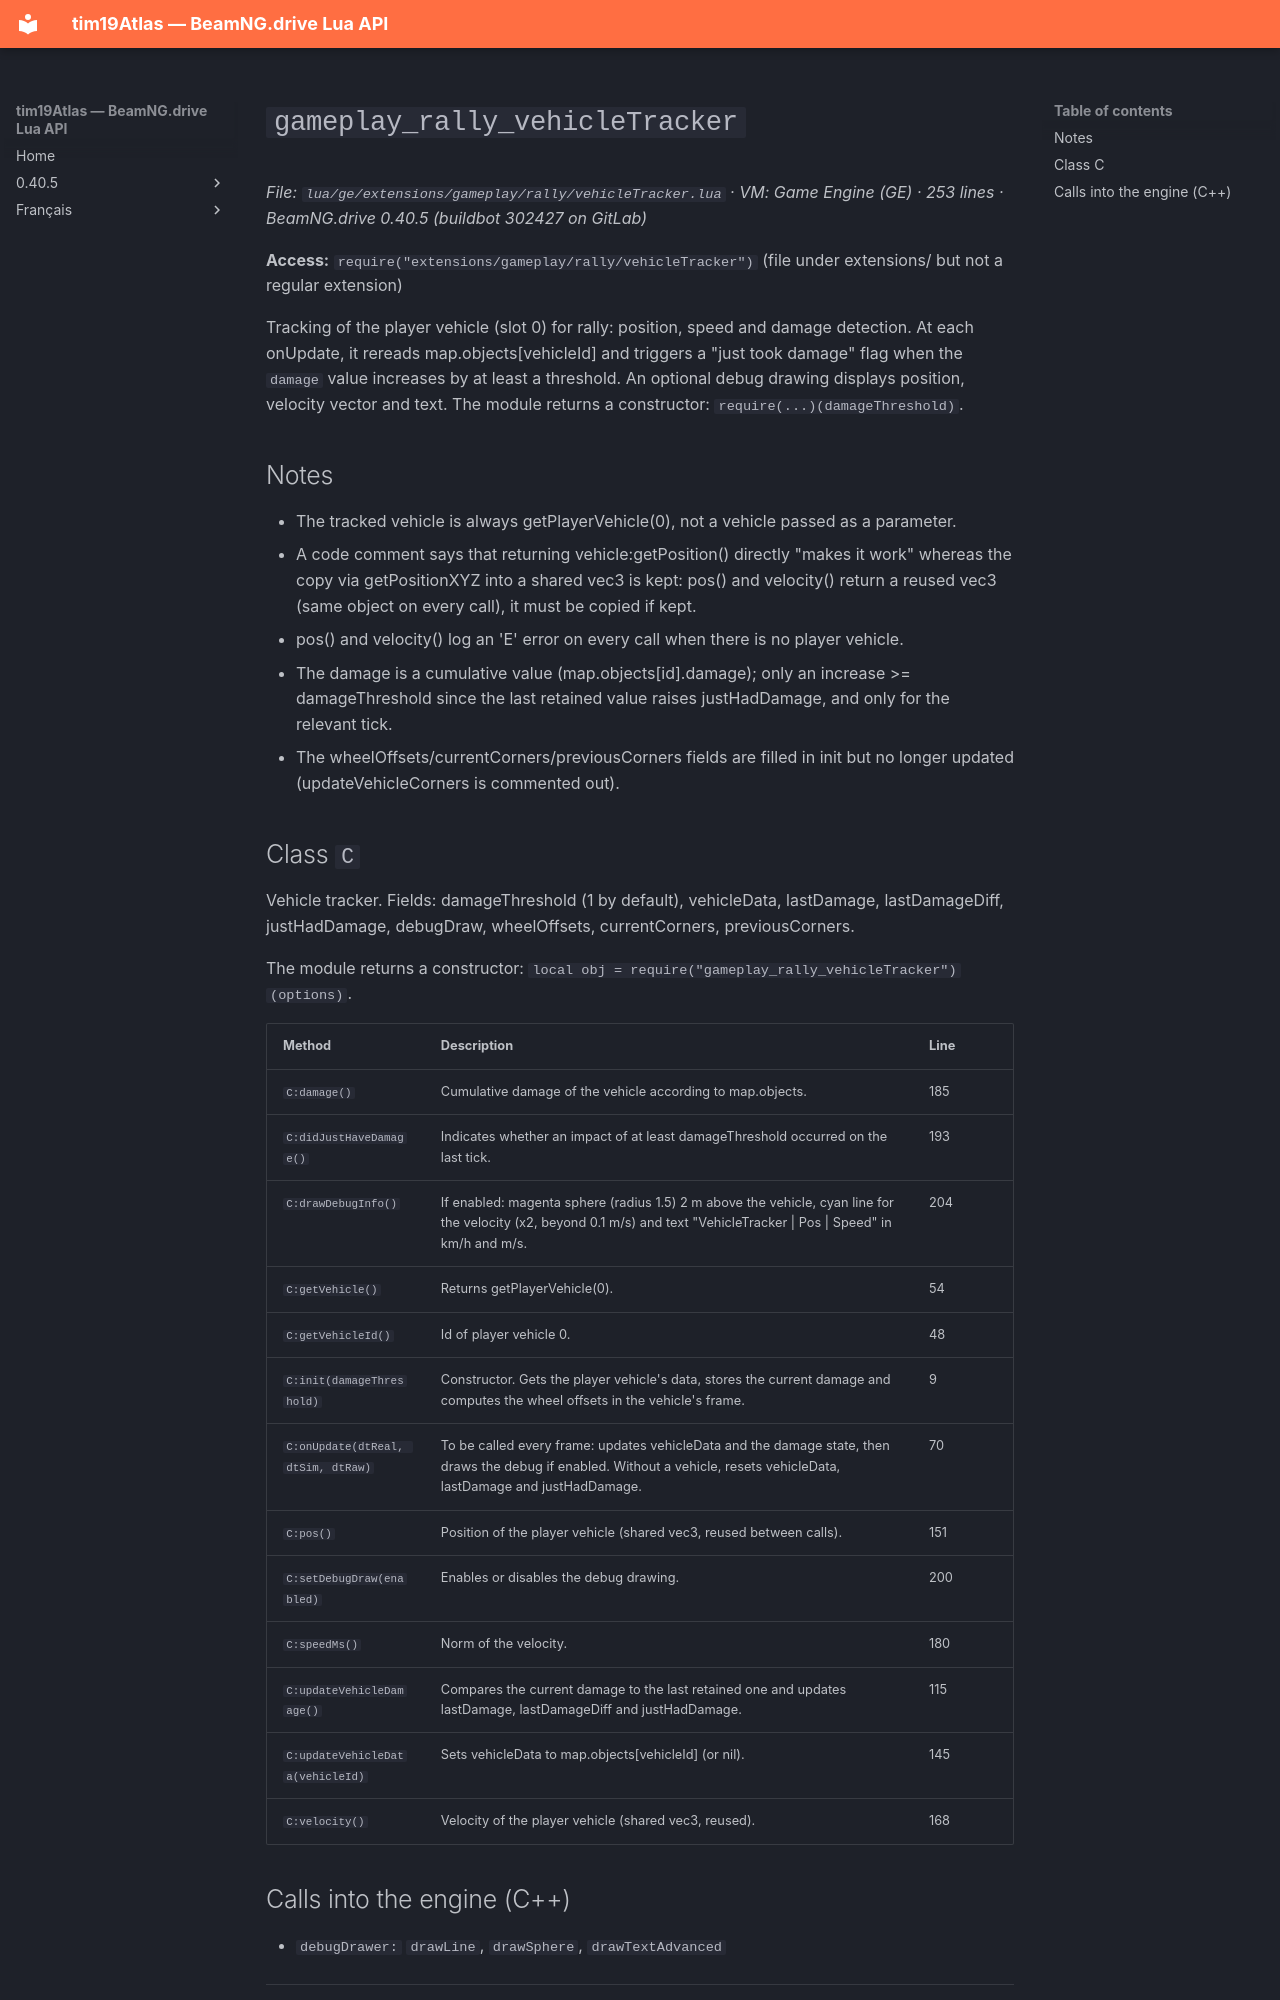

repository: Tim0219800/beamng-lua-atlas · page: 0.40.5/ge/extensions/gameplay/rally/vehicleTracker.html · generator: mkdocs

# `gameplay_rally_vehicleTracker`

*File: `lua/ge/extensions/gameplay/rally/vehicleTracker.lua` · VM: Game Engine (GE) · 253 lines · BeamNG.drive 0.40.5 (buildbot 302427 on GitLab)*

**Access:** `require("extensions/gameplay/rally/vehicleTracker")` (file under extensions/ but not a regular extension)

Tracking of the player vehicle (slot 0) for rally: position, speed and damage detection. At each onUpdate, it rereads map.objects[vehicleId] and triggers a "just took damage" flag when the `damage` value increases by at least a threshold. An optional debug drawing displays position, velocity vector and text. The module returns a constructor: `require(...)(damageThreshold)`.

## Notes

- The tracked vehicle is always getPlayerVehicle(0), not a vehicle passed as a parameter.
- A code comment says that returning vehicle:getPosition() directly "makes it work" whereas the copy via getPositionXYZ into a shared vec3 is kept: pos() and velocity() return a reused vec3 (same object on every call), it must be copied if kept.
- pos() and velocity() log an 'E' error on every call when there is no player vehicle.
- The damage is a cumulative value (map.objects[id].damage); only an increase >= damageThreshold since the last retained value raises justHadDamage, and only for the relevant tick.
- The wheelOffsets/currentCorners/previousCorners fields are filled in init but no longer updated (updateVehicleCorners is commented out).

## Class `C`

Vehicle tracker. Fields: damageThreshold (1 by default), vehicleData, lastDamage, lastDamageDiff, justHadDamage, debugDraw, wheelOffsets, currentCorners, previousCorners.

The module returns a constructor: `local obj = require("gameplay_rally_vehicleTracker")(options)`.

| Method | Description | Line |
|---|---|---|
| `C:damage()` | Cumulative damage of the vehicle according to map.objects. | 185 |
| `C:didJustHaveDamage()` | Indicates whether an impact of at least damageThreshold occurred on the last tick. | 193 |
| `C:drawDebugInfo()` | If enabled: magenta sphere (radius 1.5) 2 m above the vehicle, cyan line for the velocity (x2, beyond 0.1 m/s) and text "VehicleTracker \| Pos \| Speed" in km/h and m/s. | 204 |
| `C:getVehicle()` | Returns getPlayerVehicle(0). | 54 |
| `C:getVehicleId()` | Id of player vehicle 0. | 48 |
| `C:init(damageThreshold)` | Constructor. Gets the player vehicle's data, stores the current damage and computes the wheel offsets in the vehicle's frame. | 9 |
| `C:onUpdate(dtReal, dtSim, dtRaw)` | To be called every frame: updates vehicleData and the damage state, then draws the debug if enabled. Without a vehicle, resets vehicleData, lastDamage and justHadDamage. | 70 |
| `C:pos()` | Position of the player vehicle (shared vec3, reused between calls). | 151 |
| `C:setDebugDraw(enabled)` | Enables or disables the debug drawing. | 200 |
| `C:speedMs()` | Norm of the velocity. | 180 |
| `C:updateVehicleDamage()` | Compares the current damage to the last retained one and updates lastDamage, lastDamageDiff and justHadDamage. | 115 |
| `C:updateVehicleData(vehicleId)` | Sets vehicleData to map.objects[vehicleId] (or nil). | 145 |
| `C:velocity()` | Velocity of the player vehicle (shared vec3, reused). | 168 |
